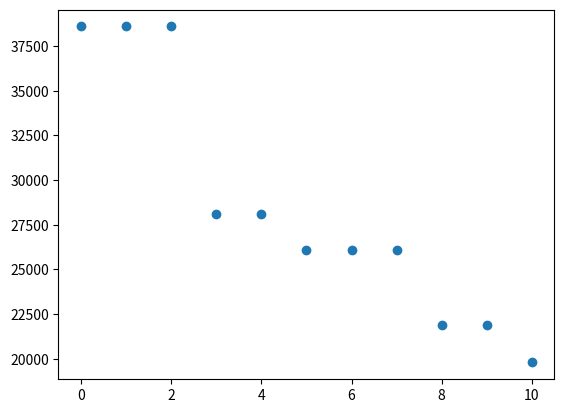

The script that saved this image:
# -*- coding: utf-8 -*-
from numpy import *
import matplotlib.pyplot as plt

def fun1(x):
	return (x*x).sum(axis=1)

def fun2(x):
	return abs(x).sum(axis=1)+abs(x).prod(axis=1)

# def f3(x):
	# x.sum(axis=1,1)**2
	# return	x.sum(axis=1)

w=0.7
c1=1.4
c2=1.4

gmax=10

ndims=30
nparts=5

lS=100
lI=-100

x = random.random((nparts,ndims))
x = x*(lS-lI)+lI

fx = fun1(x)
pbest=x.copy()
fx_pbest=fx.copy()
index = argmin(fx_pbest)
gbest=x[index].copy()
fx_gbest=fx[index].copy()

v =  zeros((nparts,ndims))
grafica=[]
i=0

while i<=gmax:
	cSocial = c1*random.random()*(pbest-x)
	cCognitivo = c2*random.random()*(gbest-x)
	v= w*v + cSocial + cCognitivo
	x = x+v

	flag1=x<lI
	flag2=x>=lS
	flag3=logical_or(flag1,flag2)
	prom=sum(x[~flag3])/len(x[~flag3])
	x[flag3]=prom

	fx=fun1(x)
	index = fx < fx_pbest
	pbest[index] = x[index]
	fx_pbest[index]=fx[index]
	index = argmin(fx_pbest)

	if  fx_pbest[index] < fx_gbest:
		gbest=x[index]
		fx_gbest=fx[index]

	grafica.append(fx_gbest)
	i+=1

plt.scatter(range(gmax+1),grafica)
#print (gbest," : ",fx_gbest)
plt.show()
